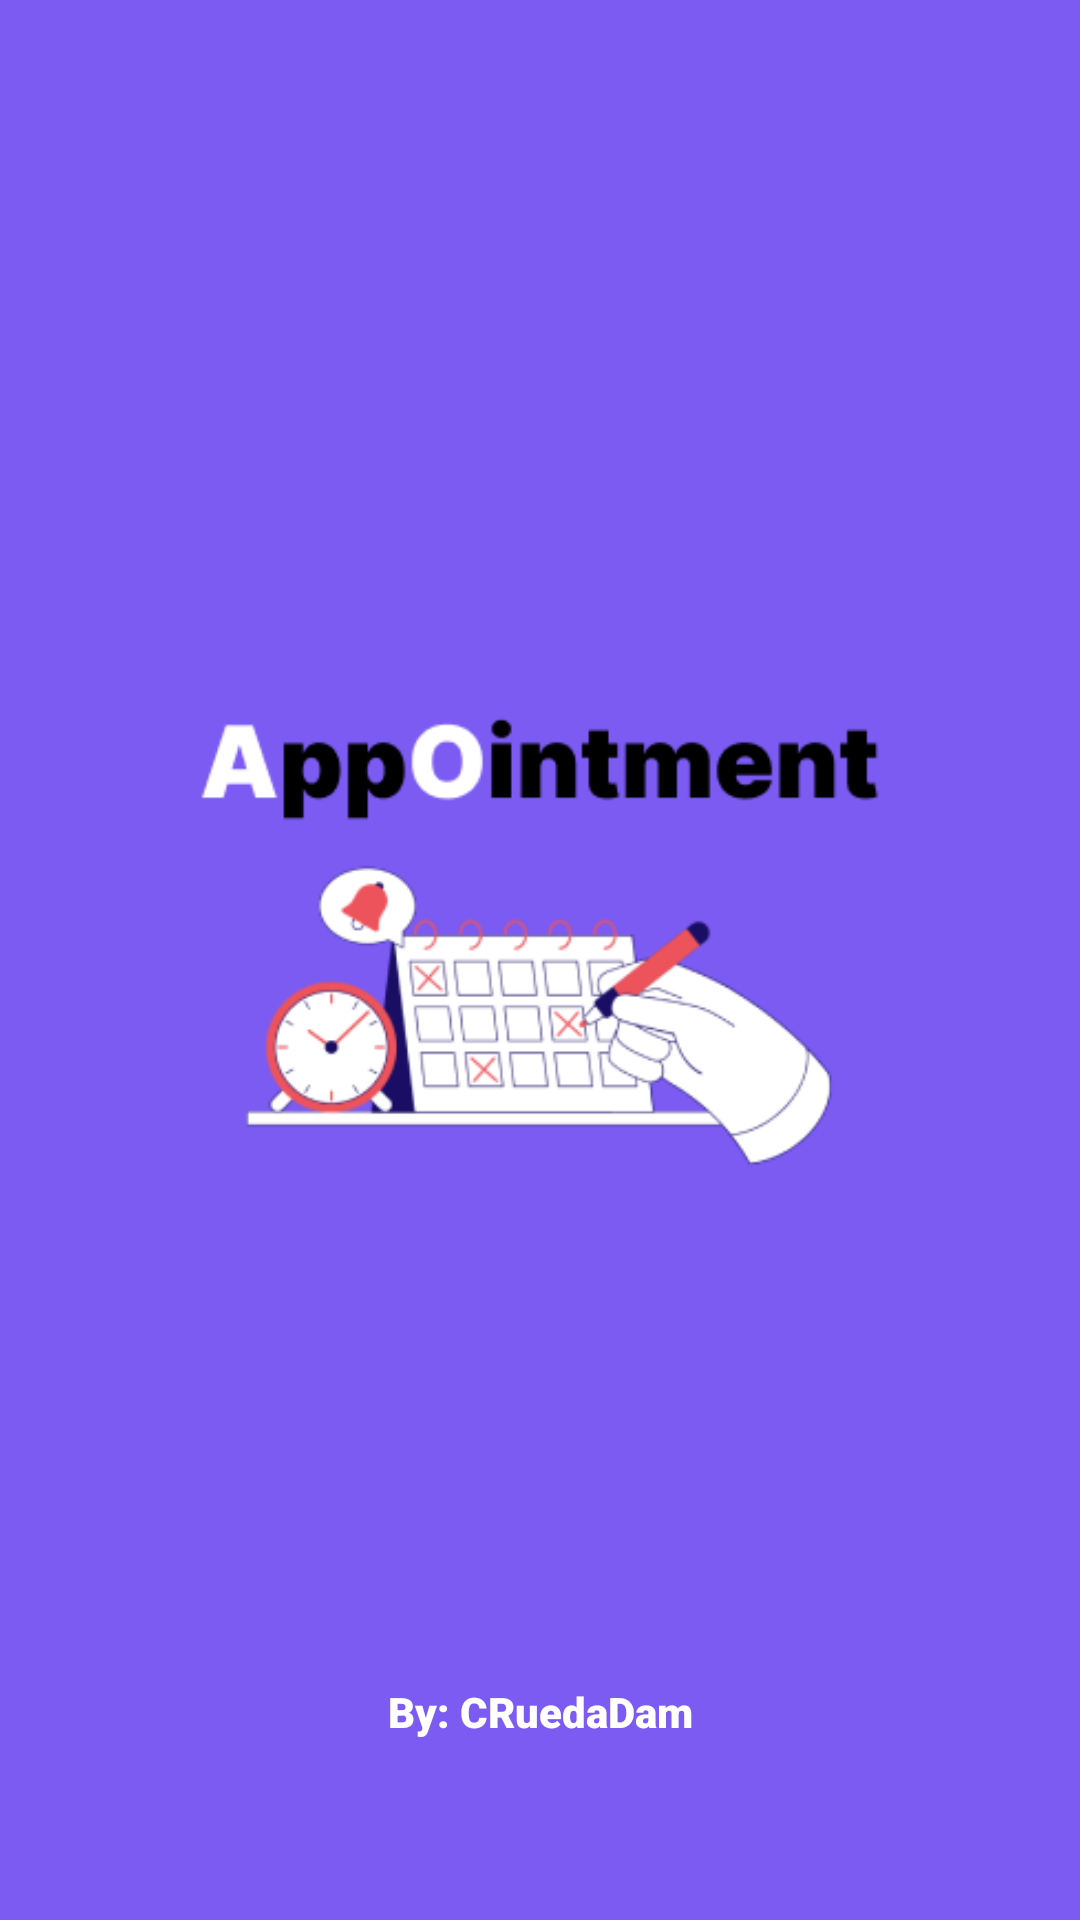

Layout XML and referenced resources for this Android screen:
<!-- AndroidManifest.xml: application theme Theme.AppOintment -->
<!-- res/layout/activity_splash_screen.xml -->
<?xml version="1.0" encoding="utf-8"?>
<androidx.constraintlayout.widget.ConstraintLayout
    xmlns:android="http://schemas.android.com/apk/res/android"
    xmlns:app="http://schemas.android.com/apk/res-auto"
    xmlns:tools="http://schemas.android.com/tools"
    android:layout_width="match_parent"
    android:layout_height="match_parent"
    tools:context=".common.view.SplashScreen"
    android:background="@color/buttons"
    android:padding="60dp">

    <ImageView
        android:id="@+id/splashscreen_icon_view"
        android:layout_width="match_parent"
        android:layout_height="match_parent"
        android:src="@drawable/logo"
        app:layout_constraintBottom_toBottomOf="parent"
        app:layout_constraintEnd_toEndOf="parent"
        app:layout_constraintStart_toStartOf="parent"
        app:layout_constraintTop_toTopOf="parent">
    </ImageView>

    <TextView
        android:layout_width="wrap_content"
        android:layout_height="wrap_content"
        app:layout_constraintStart_toStartOf="parent"
        app:layout_constraintEnd_toEndOf="parent"
        app:layout_constraintBottom_toBottomOf="parent"
        android:text="By: CRuedaDam"
        android:fontFamily="sans-serif-black"
        android:textColor="@color/white"/>


</androidx.constraintlayout.widget.ConstraintLayout>
<!-- resources referenced by this layout -->
<resources>
  <color name="buttons">#7B5BF2</color>
  <color name="white">#FFFFFFFF</color>
  <!-- drawable logo: png bitmap (drawable, 24776 bytes) -->
  <style name="Theme.AppOintment" parent="Base.Theme.AppOintment" />
  <style name="Base.Theme.AppOintment" parent="Theme.Material3.DayNight.NoActionBar">
          
          
      </style>
</resources>
